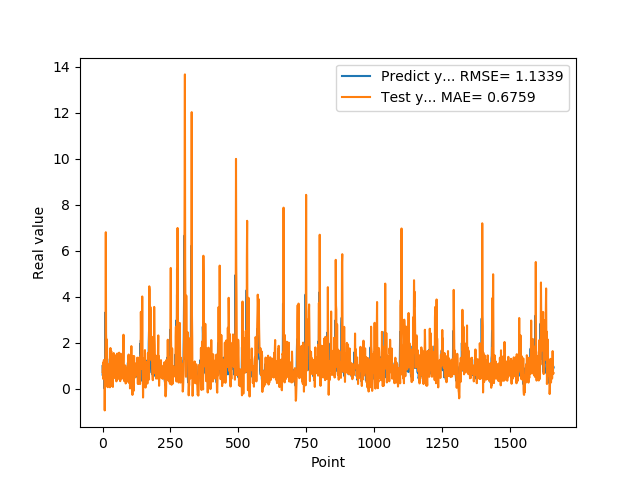

The file beside this chart, header and first rows:
9.743152856830000763e-01, 7.145820316773018321e-01
5.654720067979999154e-01, 9.402069062182299986e-01
7.307389974590000614e-01, 1.134206424555206372e+00
1.074290990829999792e+00, 4.126104213799525744e-01
9.521890282630000035e-01, 6.231935062430365990e-01
9.879170060160000766e-01, 1.240365676478067503e+00
1.011654973029999960e+00, 1.065894842307461232e+00
0.000000000000000000e+00, 1.113686035723905787e+00
7.643579840659999736e-01, -9.517134822928907667e-01
7.788103222849999119e-01, 5.295638525548053144e-01
3.306220054629999794e+00, 7.464654020450585126e-01
1.055441975589999970e+00, 2.126122039071512315e+00
7.543110251430000801e-01, 6.800603370111395485e+00
7.915459871289999283e-01, 2.382052255459542245e+00
1.409499049189999909e+00, 1.852643951189636873e+00
8.875439763070001042e-01, 1.031469285174922146e-01
6.401469707490000660e-01, 2.133529143678117190e+00
5.082880258560000808e-01, 1.274882312588861311e+00
8.640019893649999450e-01, 5.794880680636389503e-01
5.725920200349999822e-01, 5.773174480197867248e-02
8.469420075419999971e-01, 7.934816372269474227e-01
9.181020259860001032e-01, 3.596992931297008367e-01
7.976629734039999420e-01, 8.837292441270625520e-01
9.608020186419998776e-01, 9.941356908939540382e-01
9.555831551549999192e-01, 7.979876186701081453e-01
3.470349907879999862e-01, 1.032533589841911015e+00
9.546210169789999256e-01, 1.088097975277218632e+00
1.293938040730000072e+00, 5.432561011167157811e-02
5.251880288119999962e-01, 1.084693720612550427e+00
4.773890078070000542e-01, 1.762436850431647217e+00
1.275226235389999907e+00, 4.004542727564880944e-01
8.723750114439999814e-01, 1.023727220546839928e-01
8.355640172959999390e-01, 1.628046082912030457e+00
7.321749925609999377e-01, 9.265578969919794350e-01
7.640249729160000225e-01, 7.506946094309264739e-01
4.072830080990000323e-01, 6.810458499104576902e-01
4.752210080619999610e-01, 8.172912687674650511e-01
8.781340122220000488e-01, 1.396552852814574308e-01
7.414129972460000717e-01, 6.967783155900400538e-02
1.258002042770000051e+00, 1.166393866198002449e+00
1.069700956339999953e+00, 6.174612503758918347e-01
7.274609804150000691e-01, 1.543362926993649298e+00
7.892770171170000459e-01, 1.157260463105896253e+00
6.237750053410000550e-01, 6.875488532581245371e-01
6.914690136910000007e-01, 7.929593692646671466e-01
8.557710051540000640e-01, 4.608762721642003513e-01
7.093830108640000187e-01, 7.865018069288941538e-01
1.014547944070000041e+00, 8.690461624693639475e-01
1.115731000900000103e+00, 6.506494114789074246e-01
4.182830154900000208e-01, 1.259909280696537293e+00
1.002280950550000105e+00, 1.452778012027237553e+00
1.218860983849999968e+00, 3.115324077377315537e-01
1.143296003339999922e+00, 9.137760408573296633e-01
6.528189778330000248e-01, 1.495872444832482273e+00
6.746559739110000731e-01, 1.522923790152812096e+00
6.009536385540000802e-01, 6.186123827101331907e-01
6.694570183749999348e-01, 4.056248730354122256e-01
6.538079977039999990e-01, 6.905086856941000661e-01
7.814120054240000224e-01, 6.547964153058217773e-01
1.206303954120000022e+00, 4.594099847615565890e-01
8.469259738919999725e-01, 7.027623474869708620e-01
... 1,599 more rows
